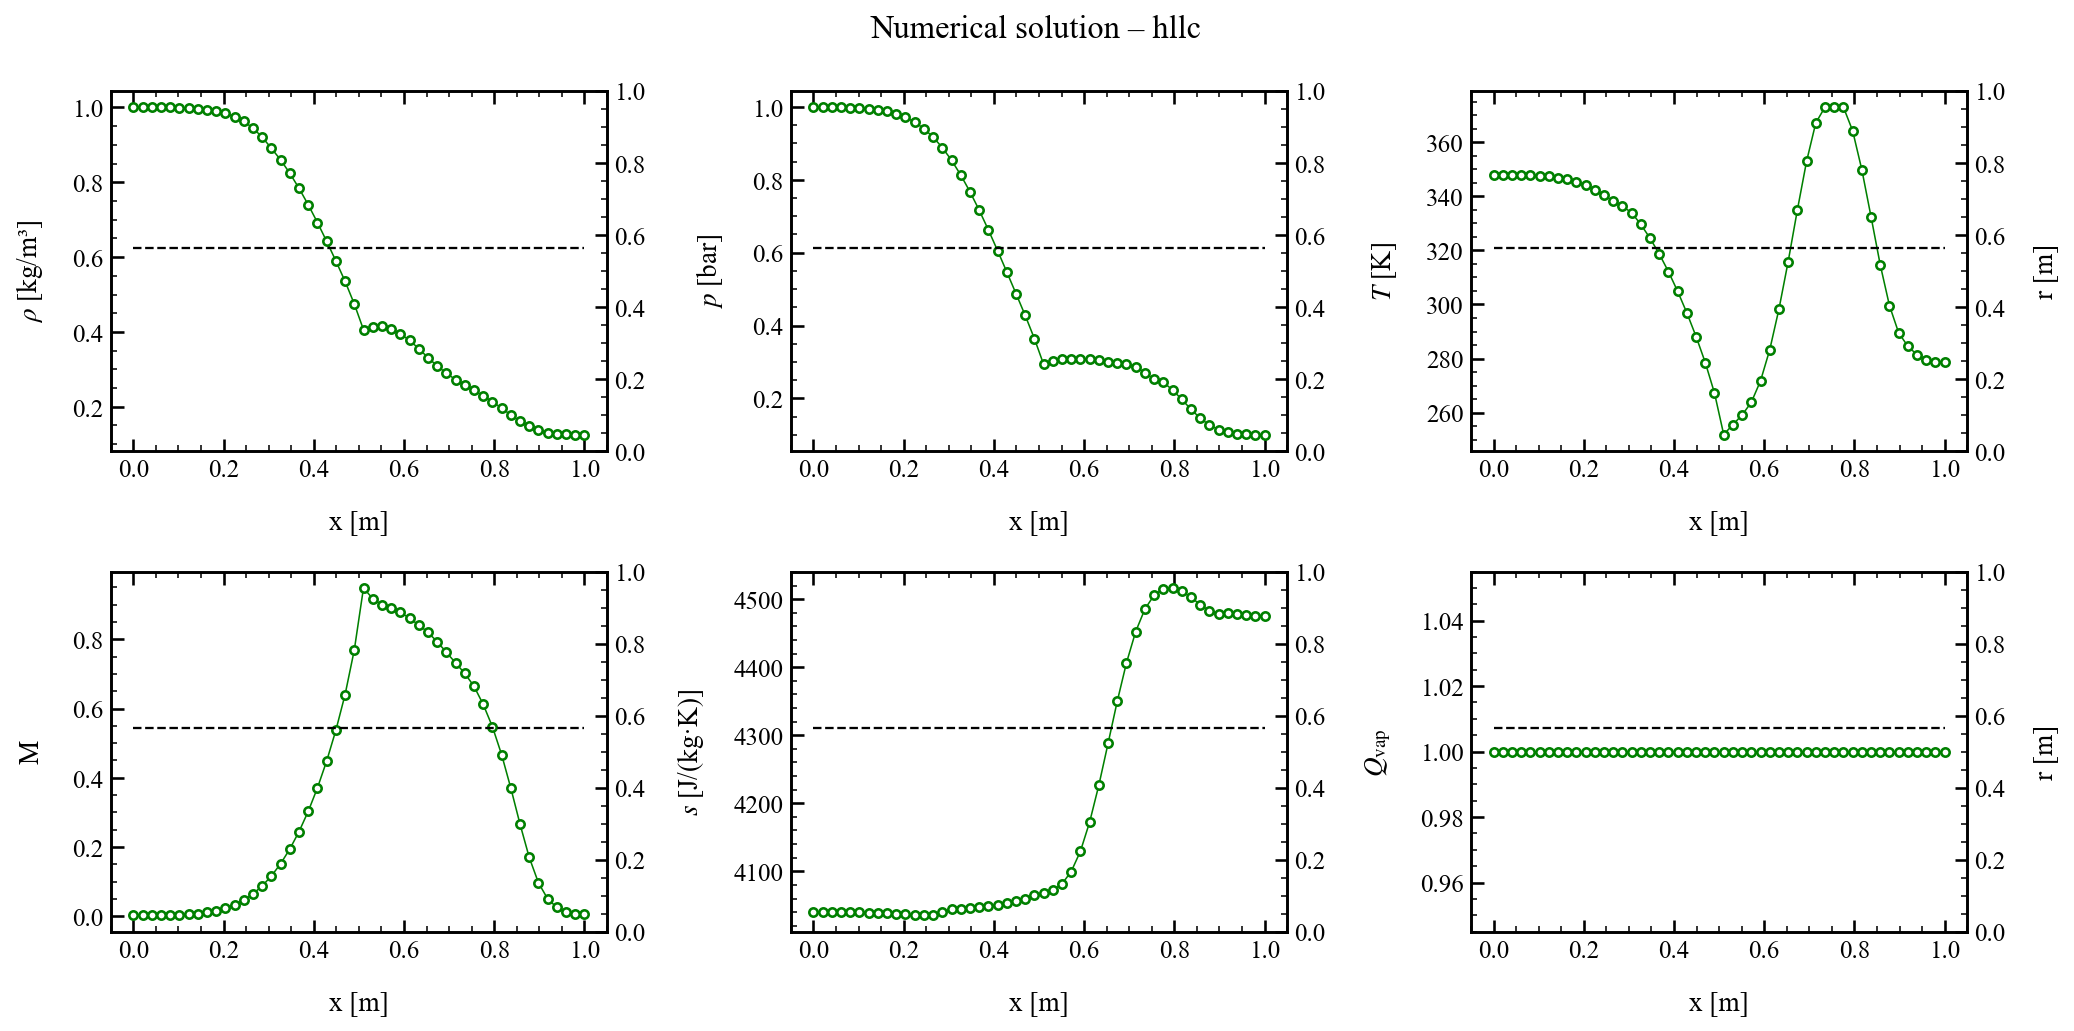

The data file committed next to this chart (first rows):
x, rho, u, p, T, c, Ma, s, Qvap, Z
0.000000000000000000e+00, 1.000933364438916451e+00, 1.057621735320381617e+00, 9.997844340256616124e+04, 3.479714356035266292e+02, 3.738719046128560421e+02, 2.828834481198975754e-03, 4.040014660882224689e+03, 1.000000000000000000e+00, 1.000009009362552881e+00
2.040816326530612082e-02, 1.000933364438916451e+00, 1.057621735320381617e+00, 9.997844340256616124e+04, 3.479714356035266292e+02, 3.738719046128560421e+02, 2.828834481198975754e-03, 4.040014660882224689e+03, 1.000000000000000000e+00, 1.000009009362552881e+00
4.081632653061224164e-02, 1.000832144826487857e+00, 1.110210093405512355e+00, 9.995877308201335836e+04, 3.479382130289939141e+02, 3.738542078083057731e+02, 2.969633804348603082e-03, 4.039974891867546830e+03, 1.000000000000000000e+00, 1.000008852585438923e+00
6.122448979591836593e-02, 1.000629161540202317e+00, 1.205785991997552875e+00, 9.992303199884002970e+04, 3.478844481022775312e+02, 3.738255602393972481e+02, 3.225531157434418164e-03, 4.039921782300974428e+03, 1.000000000000000000e+00, 1.000008598681873417e+00
8.163265306122448328e-02, 1.000270538769232109e+00, 1.374679781671706680e+00, 9.985989993569487706e+04, 3.477894531841615162e+02, 3.737749381597153047e+02, 3.677827594434117213e-03, 4.039827928189612976e+03, 1.000000000000000000e+00, 1.000008150096019621e+00
1.020408163265306006e-01, 9.996545951730519963e-01, 1.664397673016717816e+00, 9.975168313021329232e+04, 3.476268827116211924e+02, 3.736882876187356715e+02, 4.453973346670310474e-03, 4.039667911894375720e+03, 1.000000000000000000e+00, 1.000007382471791217e+00
1.224489795918367319e-01, 9.986266661774354514e-01, 2.146088091189454428e+00, 9.957198033673691680e+04, 3.473582504998659033e+02, 3.735450555050700814e+02, 5.745192071376047961e-03, 4.039406327283287737e+03, 1.000000000000000000e+00, 1.000006114240116872e+00
1.428571428571428492e-01, 9.969597276843138456e-01, 2.921244622419127523e+00, 9.928337106656466494e+04, 3.469312320872043074e+02, 3.733172430354376274e+02, 7.825099635544625898e-03, 4.038999786040682920e+03, 1.000000000000000000e+00, 1.000004098862286916e+00
1.632653061224489666e-01, 9.943311353739450187e-01, 4.127250829490114903e+00, 9.883575030370915192e+04, 3.462811441462472430e+02, 3.729701141935904616e+02, 1.106590225979302462e-02, 4.038406674256357292e+03, 1.000000000000000000e+00, 1.000001032653366373e+00
1.836734693877550839e-01, 9.902948168118677064e-01, 5.939942494023914499e+00, 9.816613901553369942e+04, 3.453384538185295014e+02, 3.724660738472267099e+02, 1.594760680528525820e-02, 4.037611041959441991e+03, 1.000000000000000000e+00, 9.999965927567745494e-01
2.040816326530612013e-01, 9.842480400623878634e-01, 8.571438384427386481e+00, 9.720078625870111864e+04, 3.440452698335299715e+02, 3.717733255783480217e+02, 2.305554969844395008e-02, 4.036667834913986553e+03, 1.000000000000000000e+00, 9.999905216271032238e-01
2.244897959183673186e-01, 9.753936639334271907e-01, 1.226228807867660642e+01, 9.586002154243392579e+04, 3.423823441699823888e+02, 3.708802525591113977e+02, 3.306266104508281262e-02, 4.035774313255250036e+03, 1.000000000000000000e+00, 9.999827691583723643e-01
2.448979591836734637e-01, 9.627049284096380610e-01, 1.726840979758950922e+01, 9.406563222285502707e+04, 3.404047176297093529e+02, 3.698147673021388186e+02, 4.669475457555542081e-02, 4.035365217361236319e+03, 1.000000000000000000e+00, 9.999736871672250116e-01
2.653061224489795533e-01, 9.449118899771355995e-01, 2.384485410341702760e+01, 9.174973079359708936e+04, 3.382792761195225353e+02, 3.686652851292159880e+02, 6.467887014384737787e-02, 4.036216740689171729e+03, 1.000000000000000000e+00, 9.999642356472887572e-01
2.857142857142856984e-01, 9.205203797427368162e-01, 3.223036164181735330e+01, 8.886381967913397239e+04, 3.363232364310794082e+02, 3.676028129229865726e+02, 8.767713550812700207e-02, 4.039558825759394949e+03, 1.000000000000000000e+00, 9.999561609143161611e-01
3.061224489795917880e-01, 8.908096866830601535e-01, 4.264458841009280832e+01, 8.538866002618146013e+04, 3.339524752264294420e+02, 3.663106824470153242e+02, 1.164164477137821230e-01, 4.043897097882927028e+03, 1.000000000000000000e+00, 9.999468700585519843e-01
3.265306122448979331e-01, 8.597823073332521160e-01, 5.525635331739231049e+01, 8.133690406259766314e+04, 3.295916664494188808e+02, 3.639245446501050765e+02, 1.518346430041383477e-01, 4.044627277151795170e+03, 1.000000000000000000e+00, 9.999291543667525595e-01
3.469387755102040782e-01, 8.240235995330266183e-01, 7.019807865622325949e+01, 7.675028550363246177e+04, 3.245084319751400130e+02, 3.611218039491514560e+02, 1.943889233177059916e-01, 4.045655850934040700e+03, 1.000000000000000000e+00, 9.999094990339351119e-01
3.673469387755101678e-01, 7.838480481734376726e-01, 8.756925783504733829e+01, 7.169858005768872681e+04, 3.186936642128210906e+02, 3.578870445943143181e+02, 2.446840676624999489e-01, 4.047021044849120244e+03, 1.000000000000000000e+00, 9.998883347874293337e-01
3.877551020408163129e-01, 7.397613681543089292e-01, 1.074443707436791584e+02, 6.627261997876249370e+04, 3.121382368792316129e+02, 3.542027175339035807e+02, 3.033414635882764054e-01, 4.048721387320133545e+03, 1.000000000000000000e+00, 9.998661408132794026e-01
4.081632653061224025e-01, 6.923372226124869799e-01, 1.298901646033165207e+02, 6.057547453953447985e+04, 3.048551154531814404e+02, 3.500614591028127620e+02, 3.710496006507471023e-01, 4.050804090410932076e+03, 1.000000000000000000e+00, 9.998435418019154808e-01
4.285714285714285476e-01, 6.421399764916844166e-01, 1.549966983047040685e+02, 5.471199758350352931e+04, 2.968772172138062615e+02, 3.454653685949268720e+02, 4.486605963865640812e-01, 4.053396849558923350e+03, 1.000000000000000000e+00, 9.998213013665411264e-01
4.489795918367346372e-01, 5.897601747805278904e-01, 1.829528224358848263e+02, 4.877159523412593990e+04, 2.881541127524519652e+02, 3.403658872464162641e+02, 5.375180924151532480e-01, 4.056449808960614519e+03, 1.000000000000000000e+00, 9.997998598238715395e-01
4.693877551020407823e-01, 5.352026894395424117e-01, 2.143495065516610225e+02, 4.277847370240104647e+04, 2.785153071063674588e+02, 3.346373857985676068e+02, 6.405426161220583170e-01, 4.059943189518358395e+03, 1.000000000000000000e+00, 9.997794583933270474e-01
4.897959183673469274e-01, 4.747376950019766562e-01, 2.522409820977996162e+02, 3.640794912424161157e+04, 2.672347869586587308e+02, 3.278020869508830515e+02, 7.694916906846742677e-01, 4.064752767857339677e+03, 1.000000000000000000e+00, 9.997602601618998941e-01
5.102040816326530726e-01, 4.058220646784473917e-01, 3.019879816703665938e+02, 2.933782834741258921e+04, 2.519142656163493257e+02, 3.182781293391725512e+02, 9.488178854681956764e-01, 4.067519832333691284e+03, 1.000000000000000000e+00, 9.997373669222849868e-01
5.306122448979591066e-01, 4.141315681149976280e-01, 2.941112485262701171e+02, 3.037350162432481375e+04, 2.555716750211854560e+02, 3.205779239016972610e+02, 9.174407424775046227e-01, 4.072020508446067197e+03, 1.000000000000000000e+00, 9.997469016888624882e-01
5.510204081632652517e-01, 4.146284697594492807e-01, 2.906261267189722730e+02, 3.083392405275963756e+04, 2.591312866730310134e+02, 3.227999237065034777e+02, 9.003289820576776403e-01, 4.081583670093366891e+03, 1.000000000000000000e+00, 9.997607510554592514e-01
5.714285714285713969e-01, 4.071606402414989501e-01, 2.905265249623699901e+02, 3.082867556641755800e+04, 2.638333260816891652e+02, 3.257107398456964233e+02, 8.919771116543631084e-01, 4.099687432271318357e+03, 1.000000000000000000e+00, 9.997828480961430397e-01
5.918367346938775420e-01, 3.950968841663914932e-01, 2.903052670293457709e+02, 3.081510142418205942e+04, 2.717601816257575251e+02, 3.305572066832998530e+02, 8.782300344989342200e-01, 4.129539332433068921e+03, 1.000000000000000000e+00, 9.998167949828550283e-01
6.122448979591835760e-01, 3.774113885590070216e-01, 2.906536719534420286e+02, 3.068363921412324271e+04, 2.832688861567499998e+02, 3.374633259229632927e+02, 8.612896561678318186e-01, 4.172427423490426008e+03, 1.000000000000000000e+00, 9.998601134850207961e-01
6.326530612244897211e-01, 3.554437646293139852e-01, 2.913825038563172711e+02, 3.043181460575371602e+04, 2.982933732430715850e+02, 3.462594583573537648e+02, 8.415149299852445752e-01, 4.226727612131268870e+03, 1.000000000000000000e+00, 9.999069835977266729e-01
6.530612244897958663e-01, 3.312652526673332543e-01, 2.923572981144014875e+02, 3.003176684484424914e+04, 3.158441274339443794e+02, 3.562396855750859572e+02, 8.206758257223429887e-01, 4.288019838251327201e+03, 1.000000000000000000e+00, 9.999504614314767004e-01
6.734693877551020114e-01, 3.091281545839690281e-01, 2.908618181844020114e+02, 2.972115272107087731e+04, 3.349493853996386292e+02, 3.667682971281681716e+02, 7.930396941662587462e-01, 4.350126082462400518e+03, 1.000000000000000000e+00, 9.999867262977879534e-01
6.938775510204081565e-01, 2.895832194954574001e-01, 2.870813430228147354e+02, 2.933828999632991690e+04, 3.529409752506762175e+02, 3.763852998013446154e+02, 7.627326124966508081e-01, 4.406586584665337796e+03, 1.000000000000000000e+00, 1.000013132976007579e+00
7.142857142857141906e-01, 2.725353348289197841e-01, 2.809264150340717947e+02, 2.872262732883345598e+04, 3.671427030224747341e+02, 3.837845849094671280e+02, 7.319898351319684693e-01, 4.452493466942396481e+03, 1.000000000000000000e+00, 1.000029499873320127e+00
7.346938775510203357e-01, 2.575864986524071809e-01, 2.713285292028831464e+02, 2.705985559680946608e+04, 3.729841521033272329e+02, 3.867786473782496728e+02, 7.015085528688396188e-01, 4.485564918158124783e+03, 1.000000000000000000e+00, 1.000033785687776788e+00
7.551020408163264808e-01, 2.436278484434272473e-01, 2.570241263744976550e+02, 2.519443723019347090e+04, 3.729816091816108496e+02, 3.867739634012807528e+02, 6.645331658683376608e-01, 4.506068829669163279e+03, 1.000000000000000000e+00, 1.000031862550516681e+00
7.755102040816326259e-01, 2.293105881015176373e-01, 2.367099509350579751e+02, 2.438390706396917813e+04, 3.729805041982986609e+02, 3.867719283692020440e+02, 6.120142998307287474e-01, 4.515455533577737697e+03, 1.000000000000000000e+00, 1.000031027416571350e+00
7.959183673469386600e-01, 2.135963818347989263e-01, 2.093793230019113878e+02, 2.233435738070248044e+04, 3.642640747003544561e+02, 3.822865282546665071e+02, 5.477025935437355164e-01, 4.516781424976977178e+03, 1.000000000000000000e+00, 1.000021830844374682e+00
8.163265306122448051e-01, 1.962613505236533995e-01, 1.749573401512401460e+02, 1.971037726511790243e+04, 3.498669783166513412e+02, 3.747458432138263333e+02, 4.668693284248417452e-01, 4.511982022674826112e+03, 1.000000000000000000e+00, 1.000008038216775530e+00
8.367346938775509502e-01, 1.781809342515957850e-01, 1.352339785034539261e+02, 1.700435516984357673e+04, 3.324669966414530222e+02, 3.654003278699128145e+02, 3.700981312518114574e-01, 4.502985606545484188e+03, 1.000000000000000000e+00, 9.999925630936582488e-01
8.571428571428570953e-01, 1.611699235892341542e-01, 9.455780469103474672e+01, 1.455807836916161978e+04, 3.146849247203531945e+02, 3.555701593205960762e+02, 2.659329030076950096e-01, 4.492268031582352705e+03, 1.000000000000000000e+00, 9.999778315959257924e-01
8.775510204081632404e-01, 1.472122762781213623e-01, 5.894275570768034100e+01, 1.266002565357815547e+04, 2.996067470746129402e+02, 3.469982578391614538e+02, 1.698647021305828286e-01, 4.483016051170282481e+03, 1.000000000000000000e+00, 9.999662476258409649e-01
8.979591836734692745e-01, 1.372434864672101573e-01, 3.294110564622244652e+01, 1.140534278579381498e+04, 2.895213868087369633e+02, 3.411361447192203400e+02, 9.656292995084221620e-02, 4.478580229511248945e+03, 1.000000000000000000e+00, 9.999592911964165776e-01
9.183673469387754196e-01, 1.308480317920904801e-01, 1.699758073877357134e+01, 1.068713653511903067e+04, 2.845504283371844849e+02, 3.382070763197087899e+02, 5.025790980998184887e-02, 4.479860865678866503e+03, 1.000000000000000000e+00, 9.999566492445659538e-01
9.387755102040815647e-01, 1.277499665026417541e-01, 8.507693472755782693e+00, 1.031848026806882990e+04, 2.813979661809248682e+02, 3.363356747361401631e+02, 2.529524552942586865e-02, 4.478752735723327532e+03, 1.000000000000000000e+00, 9.999547322338969702e-01
9.591836734693877098e-01, 1.263776007581126348e-01, 4.383233892035219625e+00, 1.014259845001909707e+04, 2.796054983393829048e+02, 3.352667359133142213e+02, 1.307387051117572981e-02, 4.477272509932619869e+03, 1.000000000000000000e+00, 9.999535110893994494e-01
9.795918367346938549e-01, 1.258076135013111441e-01, 2.484900864888159866e+00, 1.006238980304370489e+04, 2.786513120411021305e+02, 3.346962535712216891e+02, 7.424346219517468509e-03, 4.476119786141134682e+03, 1.000000000000000000e+00, 9.999527978824979124e-01
1.000000000000000000e+00, 1.258076135013111441e-01, 2.484900864888159866e+00, 1.006238980304370489e+04, 2.786513120411021305e+02, 3.346962535712216891e+02, 7.424346219517468509e-03, 4.476119786141134682e+03, 1.000000000000000000e+00, 9.999527978824979124e-01
